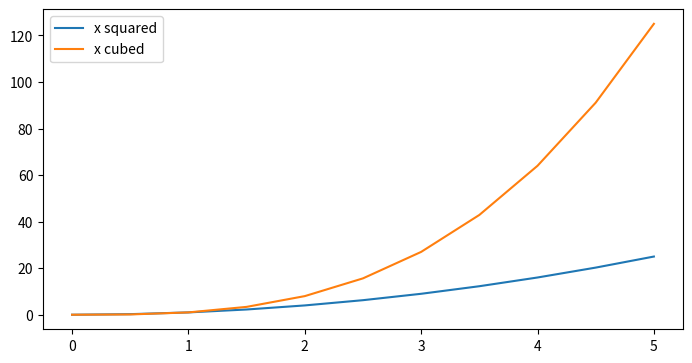

Write the Python code that produced this figure.
import numpy as np
import matplotlib.pyplot as plt

x = np.linspace(0, 5, 11)
y = x ** 2

figure = plt.figure(figsize=(8, 4))
ax = figure.add_axes([.1, .1, .8, .8])
ax.plot(x, x**2, label='x squared')
ax.plot(x, x**3, label='x cubed')

ax.legend(loc=0)

# figure, axes = plt.subplots(nrows=2, ncols=1, figsize=(8, 4))
# axes[0].plot(x, y)
# axes[1].plot(y, x)

plt.tight_layout()
plt.show()

# figure.savefig('../matplotlib/save/fig1.png', dpi=200)
